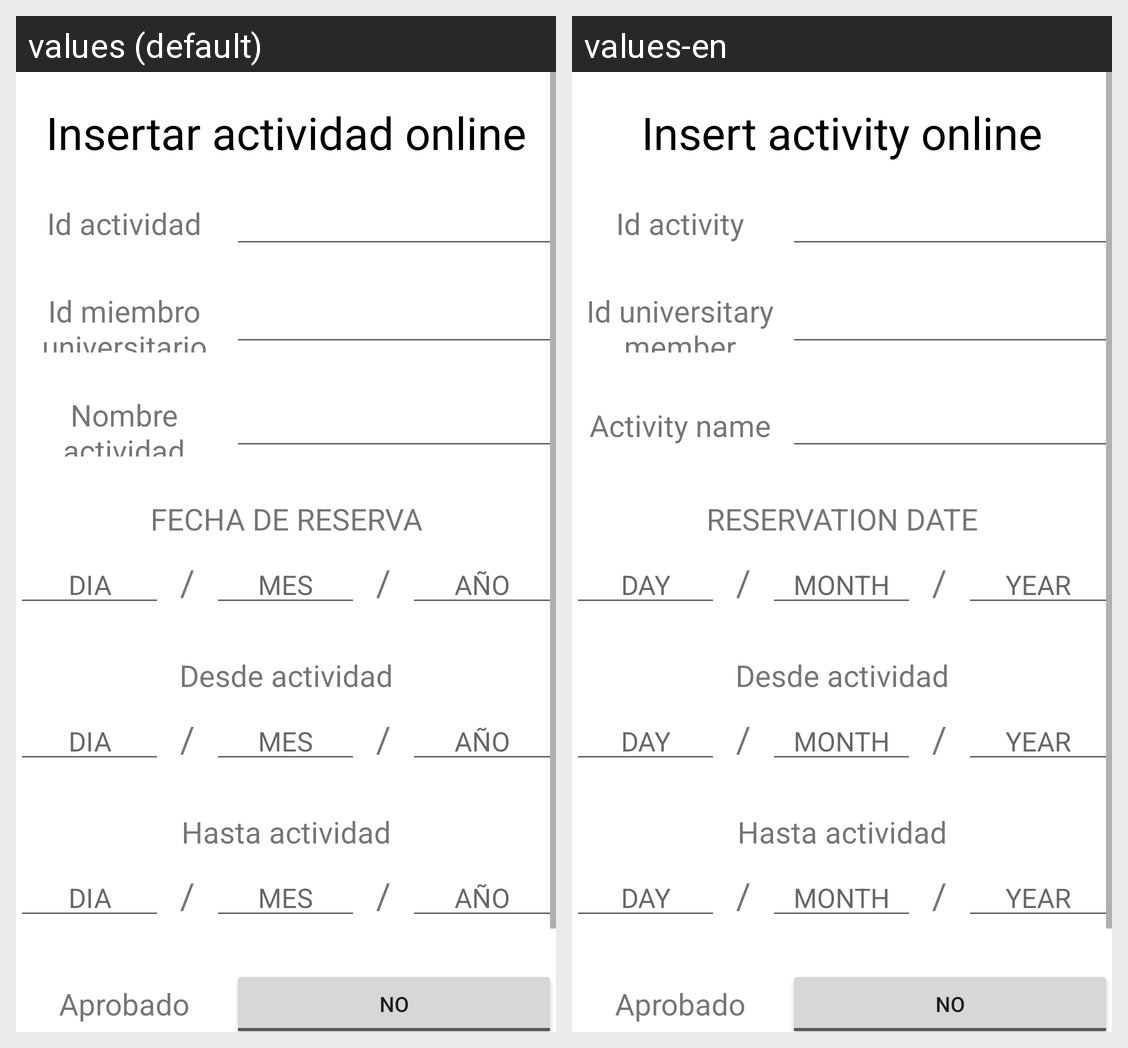

The same Android screen rendered under two of its app's locales, left to right. List the strings drawn on it with the default value and each locale's translation.
Android screen res/layout/activity_insertar_actividad_externo.xml rendered under 2 locales, left to right: values (default), values-en. Device: Nexus 5 (rendered at 1080×1920; each locale shown at half size, 540×960, under a caption strip naming it); theme Theme.App_proyecto01.
Strings drawn on this screen, with the default value and each locale's value (text and hints the layout hard-codes, and strings that could not be matched under every locale, appear in the picture but are not listed):

insertarActividadO
  values: Insertar actividad online
  values-en: Insert activity online

idActividad
  values: Id actividad
  values-en: Id activity

idMiembroUniversitario
  values: Id miembro universitario
  values-en: Id universitary member

nombreActividad
  values: Nombre actividad
  values-en: Activity name

fechaReserva
  values: FECHA DE RESERVA
  values-en: RESERVATION DATE

dia
  values: DIA
  values-en: DAY

mes
  values: MES
  values-en: MONTH

anio
  values: AÑO
  values-en: YEAR
